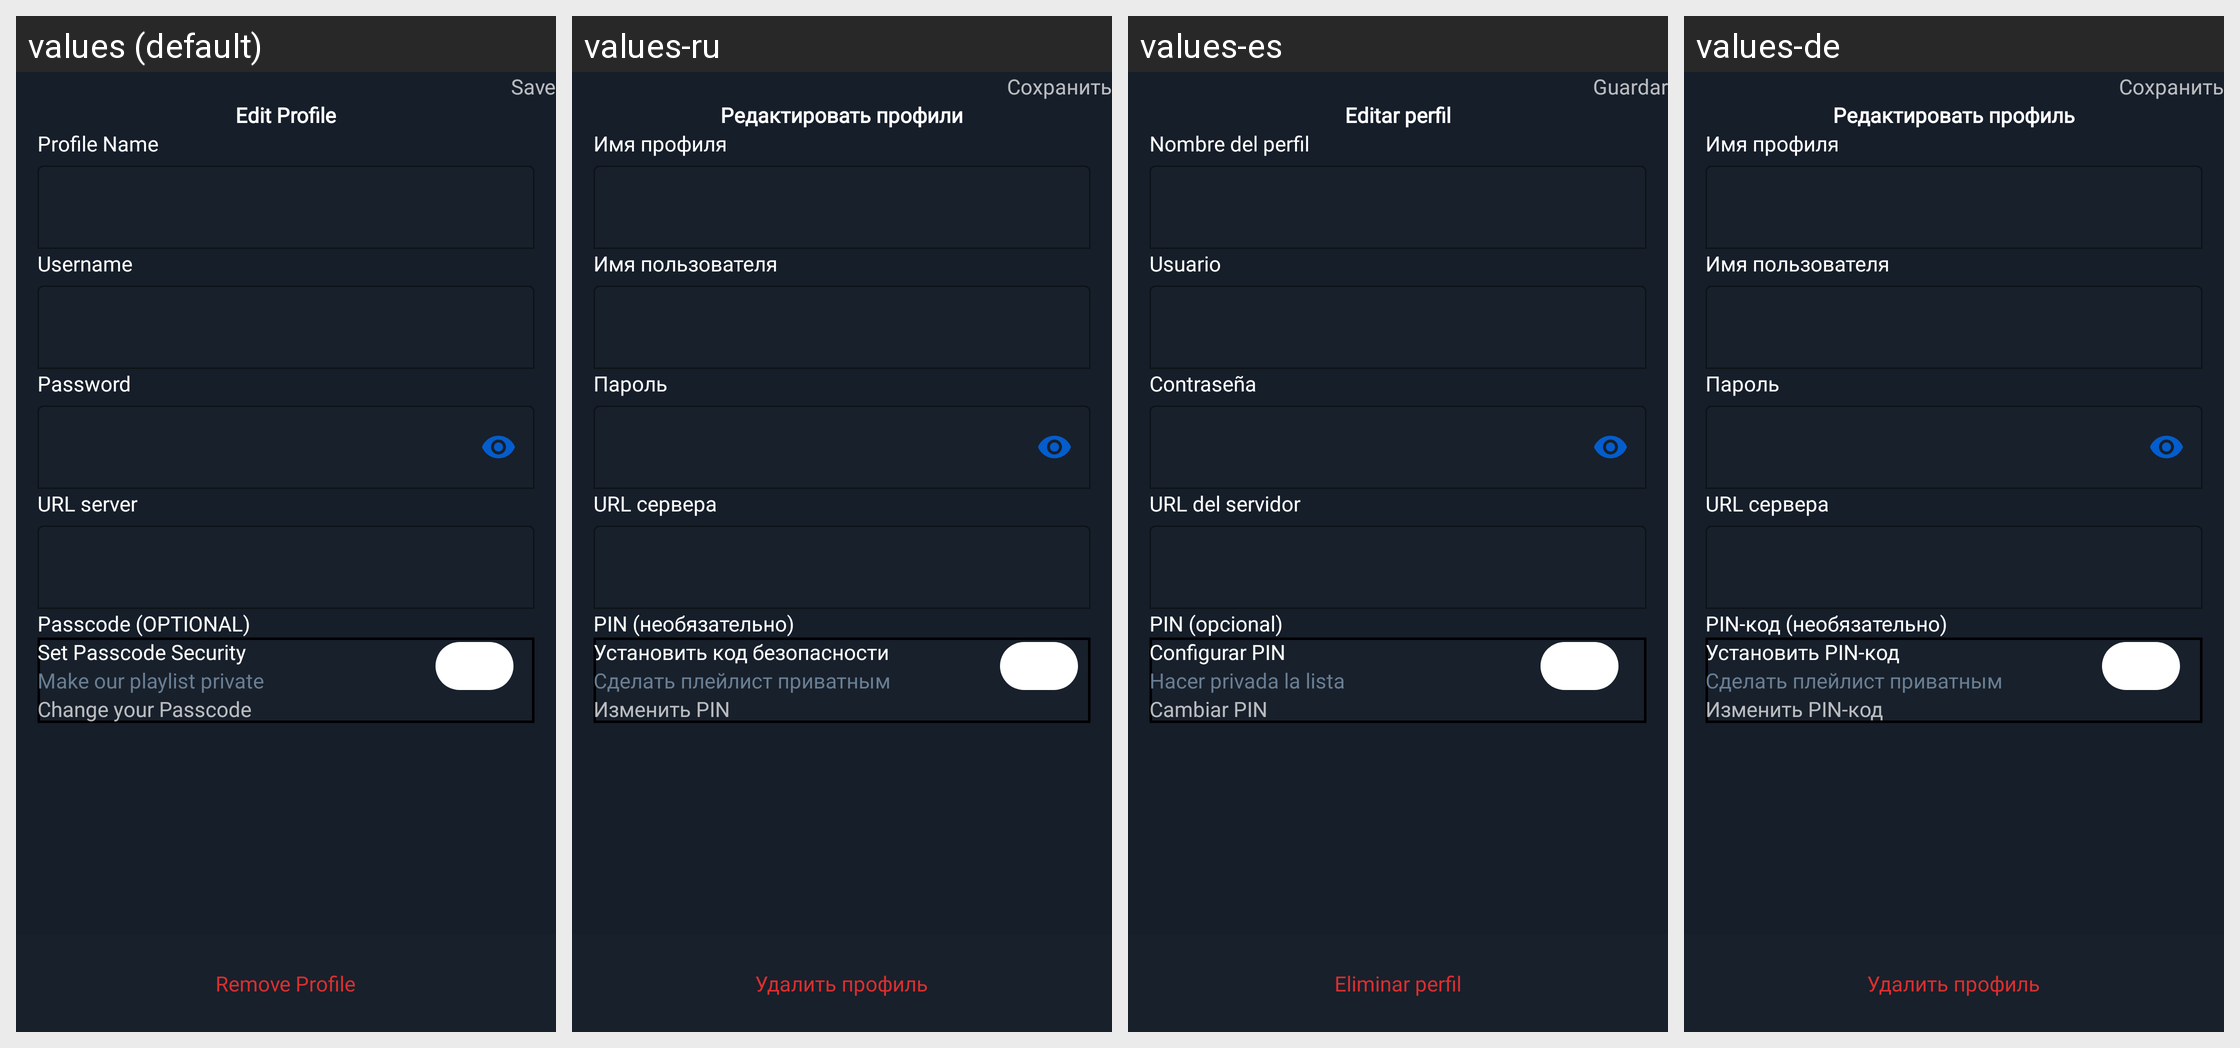

Translations of the strings shown on this Android screen, per locale in the grid:
Android screen res/layout/fragment_edit_profile.xml rendered under 4 locales, left to right: values (default), values-ru, values-es, values-de. Device: Nexus 5 (rendered at 1080×1920; each locale shown at half size, 540×960, under a caption strip naming it); theme Theme.IPTV.
Other locales in the repository, not shown: values-fr, values-in, values-it, values-nl, values-pt, values-ro, values-vi.
Strings drawn on this screen, with the default value and each locale's value (text and hints the layout hard-codes, and strings that could not be matched under every locale, appear in the picture but are not listed):

text_save
  values: Save
  values-ru: Сохранить
  values-es: Guardar
  values-de: Сохранить

text_edit_profiles
  values: Edit Profile
  values-ru: Редактировать профили
  values-es: Editar perfil
  values-de: Редактировать профиль

text_profile_name
  values: Profile Name
  values-ru: Имя профиля
  values-es: Nombre del perfil
  values-de: Имя профиля

text_username
  values: Username
  values-ru: Имя пользователя
  values-es: Usuario
  values-de: Имя пользователя

text_password
  values: Password
  values-ru: Пароль
  values-es: Contraseña
  values-de: Пароль

text_url_server
  values: URL server
  values-ru: URL сервера
  values-es: URL del servidor
  values-de: URL сервера

text_passcode_optional
  values: Passcode (OPTIONAL)
  values-ru: PIN (необязательно)
  values-es: PIN (opcional)
  values-de: PIN-код (необязательно)

text_set_passcode_security
  values: Set Passcode Security
  values-ru: Установить код безопасности
  values-es: Configurar PIN
  values-de: Установить PIN-код

text_make_our_playlist_private
  values: Make our playlist private
  values-ru: Сделать плейлист приватным
  values-es: Hacer privada la lista
  values-de: Сделать плейлист приватным

text_change_your_passcode
  values: Change your Passcode
  values-ru: Изменить PIN
  values-es: Cambiar PIN
  values-de: Изменить PIN-код

text_remove_profile
  values: Remove Profile
  values-ru: Удалить профиль
  values-es: Eliminar perfil
  values-de: Удалить профиль
